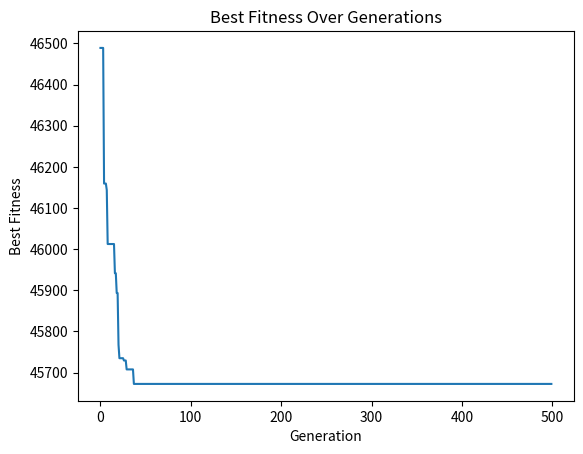

Reproduce this figure in Python.
import random
import numpy as np
import matplotlib.pyplot as plt

# TEMPORARY DUMMY DATA
# should be replaced with dynamic data from system
area_per_individual = 2
max_lvl2_shelters = 10
max_shelters = 10

solutions = []
num_generations = 500
num_solutions = 100
mutation_rate = 0.9

weight_dist = 0.5
weight_cost = 0.5

best_fitness_per_generation = []

Community = [
    {"name": "Aya", "population": 6215, "maxdistance": 570, "distances": {
        "Brgy. Asis-3 EC": 374.90, "City EC of Sto. Tomas": 197.28, "Suplang Covered Court": 151.16,
        "Brgy. San Jose BB Court": 62.86, "Maugat Gymnasium": 64.26, "Tagaytay Unida Church": 272.00,
        "San Antonio Brgy. Hall": 233.10, "Darasa Brgy. Hall": 242.71, "Santa Clara Brgy. Hall": 367.89, 
        "San Fernando Brgy. Hall": 302.74}},
    
    {"name": "Banga & San Guillermo", "population": 5116, "maxdistance": 570, "distances": {
        "Brgy. Asis-3 EC": 268.72, "City EC of Sto. Tomas": 303.71, "Suplang Covered Court": 200.81,
        "Brgy. San Jose BB Court": 159.09, "Maugat Gymnasium": 170.07, "Tagaytay Unida Church": 166.00,
        "San Antonio Brgy. Hall": 339.18, "Darasa Brgy. Hall": 345.62, "Santa Clara Brgy. Hall": 468.00, 
        "San Fernando Brgy. Hall": 402.38}},
    
    {"name": "Calocan & Leynes", "population": 3258, "maxdistance": 570, "distances": {
        "Brgy. Asis-3 EC": 208.44, "City EC of Sto. Tomas": 369.01, "Suplang Covered Court": 264.84,
        "Brgy. San Jose BB Court": 228.38, "Maugat Gymnasium": 237.39, "Tagaytay Unida Church": 109.49,
        "San Antonio Brgy. Hall": 406.17, "Darasa Brgy. Hall": 405.44, "Santa Clara Brgy. Hall": 524.12, 
        "San Fernando Brgy. Hall": 458.62}},
    
    {"name": "Poblacion Barangay 1", "population": 1921, "maxdistance": 570, "distances": {
        "Brgy. Asis-3 EC": 312.82, "City EC of Sto. Tomas": 261.91, "Suplang Covered Court": 192.62,
        "Brgy. San Jose BB Court": 127.45, "Maugat Gymnasium": 131.45, "Tagaytay Unida Church": 210.74,
        "San Antonio Brgy. Hall": 299.48, "Darasa Brgy. Hall": 300.36, "Santa Clara Brgy. Hall": 421.82, 
        "San Fernando Brgy. Hall": 356.18}},
    
    {"name": "Poblacion Barangay 5", "population": 265, "maxdistance": 570, "distances": {
        "Brgy. Asis-3 EC": 294.99, "City EC of Sto. Tomas": 279.31, "Suplang Covered Court": 209.12,
        "Brgy. San Jose BB Court": 142.84, "Maugat Gymnasium": 147.11, "Tagaytay Unida Church": 194.65,
        "San Antonio Brgy. Hall": 315.62, "Darasa Brgy. Hall": 310.37, "Santa Clara Brgy. Hall": 432.52, 
        "San Fernando Brgy. Hall": 366.90}},
    
    {"name": "Poblacion Barangay 2,3,4,6,7,8", "population": 8073, "maxdistance": 570, "distances": {
        "Brgy. Asis-3 EC": 298.87, "City EC of Sto. Tomas": 281.48, "Suplang Covered Court": 205.87,
        "Brgy. San Jose BB Court": 137.50, "Maugat Gymnasium": 141.88, "Tagaytay Unida Church": 192.46,
        "San Antonio Brgy. Hall": 311.57, "Darasa Brgy. Hall": 308.53, "Santa Clara Brgy. Hall": 429.73, 
        "San Fernando Brgy. Hall": 364.07}},
    
    {"name": "Quiling, Miranda, & Tumaway", "population": 4510, "maxdistance": 570, "distances": {
        "Brgy. Asis-3 EC": 329.97, "City EC of Sto. Tomas": 242.34, "Suplang Covered Court": 166.72,
        "Brgy. San Jose BB Court": 101.59, "Maugat Gymnasium": 109.04, "Tagaytay Unida Church": 227.14,
        "San Antonio Brgy. Hall": 278.09, "Darasa Brgy. Hall": 285.72, "Santa Clara Brgy. Hall": 409.55, 
        "San Fernando Brgy. Hall": 344.08}},
    
    {"name": "Sampaloc", "population": 4531, "maxdistance": 570, "distances": {
        "Brgy. Asis-3 EC": 167.19, "City EC of Sto. Tomas": 420.32, "Suplang Covered Court": 316.14,
        "Brgy. San Jose BB Court": 282.04, "Maugat Gymnasium": 290.10, "Tagaytay Unida Church": 81.61,
        "San Antonio Brgy. Hall": 458.41, "Darasa Brgy. Hall": 453.42, "Santa Clara Brgy. Hall": 569.31, 
        "San Fernando Brgy. Hall": 504.14}},
    
    {"name": "Santa Maria, Balas, & Buco", "population": 3922, "maxdistance": 570, "distances": {
        "Brgy. Asis-3 EC": 263.79, "City EC of Sto. Tomas": 314.29, "Suplang Covered Court": 231.04,
        "Brgy. San Jose BB Court": 178.84, "Maugat Gymnasium": 184.40, "Tagaytay Unida Church": 163.44,
        "San Antonio Brgy. Hall": 352.34, "Darasa Brgy. Hall": 349.80, "Santa Clara Brgy. Hall": 468.83, 
        "San Fernando Brgy. Hall": 403.27}},
    
    {"name": "Tranca", "population": 2950, "maxdistance": 570, "distances": {
        "Brgy. Asis-3 EC": 377.92, "City EC of Sto. Tomas": 214.54, "Suplang Covered Court": 76.48,
        "Brgy. San Jose BB Court": 59.50, "Maugat Gymnasium": 91.75, "Tagaytay Unida Church": 277.14,
        "San Antonio Brgy. Hall": 238.34, "Darasa Brgy. Hall": 276.74, "Santa Clara Brgy. Hall": 404.33, 
        "San Fernando Brgy. Hall": 341.93}}
]

Shelters = [
    {"name": "Brgy. Asis-3 EC", "area1": 10000, "cost1": 10000, "area2": 20000, "cost2": 20000},
    {"name": "City EC of Sto. Tomas", "area1": 10000, "cost1": 10000, "area2": 20000, "cost2": 20000},
    {"name": "Suplang Covered Court", "area1": 10000, "cost1": 10000, "area2": 20000, "cost2": 20000},
    {"name": "Brgy. San Jose BB Court", "area1": 10000, "cost1": 10000, "area2": 20000, "cost2": 20000},
    {"name": "Maugat Gymnasium", "area1": 10000, "cost1": 10000, "area2": 20000, "cost2": 20000},
    {"name": "Tagaytay Unida Church", "area1": 10000, "cost1": 10000, "area2": 20000, "cost2": 20000},
    {"name": "San Antonio Brgy. Hall", "area1": 10000, "cost1": 10000, "area2": 20000, "cost2": 20000},
    {"name": "Darasa Brgy. Hall", "area1": 10000, "cost1": 10000, "area2": 20000, "cost2": 20000},
    {"name": "Santa Clara Brgy. Hall", "area1": 10000, "cost1": 10000, "area2": 20000, "cost2": 20000},
    {"name": "San Fernando Brgy. Hall", "area1": 10000, "cost1": 10000, "area2": 20000, "cost2": 20000},
]

# objective function, also the fitness
# minimize fitness
def fitness(allocation):

    shelter_areas_lvl1 = {shelter["name"]: shelter["area1"] for shelter in Shelters}
    shelter_areas_lvl2 = {shelter["name"]: shelter["area2"] for shelter in Shelters}
    used_area = {shelter["name"]: 0 for shelter in Shelters}

    total_distance = 0
    total_cost = 0

    for community in Community:
        # add distance
        shelter_name = allocation[community["name"]]
        distance = community["distances"][shelter_name]
        total_distance += distance

        # add to used_area based on population
        used_area[shelter_name] += community["population"] * area_per_individual

    for shelter in Shelters:
        # add cost based on used area
        shelter_name = shelter["name"]
        used_area_val = used_area[shelter_name]
        if(used_area_val == 0):
            continue
        elif(used_area_val <= shelter_areas_lvl1[shelter_name]):
            total_cost += shelter["cost1"]
        elif (used_area_val <= shelter_areas_lvl2[shelter_name]):
            total_cost += shelter["cost2"]
        else:
            print("Area usage exceeded to capacity of shelter. Constraints are wrong")
        
    # the actual model
    return weight_dist * total_distance + weight_cost * total_cost

# print allocations
def show_allocation_details_grouped(allocation):
    """
    Prints the details of an allocation grouped by shelter,
    including the communities allocated to each shelter,
    their populations, and whether it's a Level 1 or Level 2 shelter.
    """
    shelter_areas_lvl1 = {shelter["name"]: shelter["area1"] for shelter in Shelters}
    shelter_areas_lvl2 = {shelter["name"]: shelter["area2"] for shelter in Shelters}
    
    # Calculate the used area for each shelter based on the allocation
    used_area = {shelter["name"]: 0 for shelter in Shelters}
    for community in Community:
        shelter_name = allocation[community["name"]]
        used_area[shelter_name] += community["population"] * area_per_individual

    # Grouping by shelter
    shelters_details = {}
    
    for community in Community:
        shelter_name = allocation[community["name"]]
        population = community["population"]
        area_used = used_area[shelter_name]
        
        # Determine shelter level
        level = "Level 1" if area_used <= shelter_areas_lvl1[shelter_name] else "Level 2"
        
        if shelter_name not in shelters_details:
            shelters_details[shelter_name] = []
        
        shelters_details[shelter_name].append({
            "community": community["name"],
            "population": population,
            "area_used": area_used,
            "level": level
        })

    print("=== Allocation Details Grouped by Shelter ===")
    for shelter_name, details in shelters_details.items():
        print(f"\nShelter: {shelter_name}")
        for detail in details:
            print(f"  Community: {detail['community']}, "
                  f"Population: {detail['population']}, "
                  f"Used Area: {detail['area_used']}, "
                  f"Shelter Level: {detail['level']}")

# capacity constraint
def check_capacity(allocation):
    shelter_areas_lvl2 = {shelter["name"]: shelter["area2"] for shelter in Shelters}
    used_area = {shelter["name"]: 0 for shelter in Shelters}

    for community in Community:
        shelter_name = allocation[community["name"]]
        if shelter_name:
            # add to used_area based on population
            required_area = community["population"] * area_per_individual
            used_area[shelter_name] += required_area

            if used_area[shelter_name] > shelter_areas_lvl2[shelter_name]:
                return False

    return True

# maximum distance constraint
def check_distance(allocation):

    for community in Community:
        shelter_name = allocation[community["name"]]
        distance = community["distances"][shelter_name]
        max_distance_community = community["maxdistance"]
        # check if distance is greater than max dist
        if (distance > max_distance_community):
            return False
        
    return True

# max shelters to be constructed/allocated constraint
def check_max_shelters(allocation):
    # Using a set since could detect uniqueness
    used_shelters = set() 
    for community in Community:
        shelter_name = allocation[community["name"]]
        used_shelters.add(shelter_name)  

        # If the number of unique shelters exceeds the max allowed
        if len(used_shelters) > max_shelters:
            return False
        
    return True

# count lvl 2 shelters opened 
def count_lvl2_shelters(allocation):
    shelter_areas_lvl1 = {shelter["name"]: shelter["area1"] for shelter in Shelters}
    used_area = {shelter["name"]: 0 for shelter in Shelters}
    
    # Calculate the used area for each shelter based on the allocation
    for community in Community:
        shelter_name = allocation[community["name"]]
        used_area[shelter_name] += community["population"] * area_per_individual
    
    # Count how many shelters have exceeded their level 1 area
    lvl2_shelters = 0
    for shelter in Shelters:
        shelter_name = shelter["name"]
        if used_area[shelter_name] > shelter_areas_lvl1[shelter_name]:
            lvl2_shelters += 1
    
    return lvl2_shelters


# max lvl2 shelters to be constructed/allocated constraint
def check_max_lvl2_shelters(allocation):
    return count_lvl2_shelters(allocation) <= max_lvl2_shelters

# Check all constraints
def checkConstraints(allocation):
     return (check_capacity(allocation) and 
            check_distance(allocation) and 
            check_max_shelters(allocation) and 
            check_max_lvl2_shelters(allocation))


# mutation operator
# TYPE : Swap Mutation
def mutate(allocation):
    community_to_mutate = random.choice(list(allocation.keys()))
    current_shelter = allocation[community_to_mutate]
    
    available_shelters = [shelter["name"] for shelter in Shelters if shelter["name"] != current_shelter]

    if available_shelters:
        new_shelter = random.choice(available_shelters)
        new_allocations = allocation.copy()
        new_allocations[community_to_mutate] = new_shelter
        
        return new_allocations if checkConstraints(new_allocations) else allocation

    return allocation

# crossover operator
# TYPE : Uniform Crossover
def generate_offspring(parent1, parent2):
    offspring = {}
    for community in Community:
        shelters = {parent1[community["name"]], parent2[community["name"]]} 
        
        if shelters:
            chosen_shelter = random.choice(list(shelters))
        else:
            chosen_shelter = random.choice([shelter["name"] for shelter in Shelters])

        while chosen_shelter not in [s["name"] for s in Shelters]:
            chosen_shelter = random.choice([shelter["name"] for shelter in Shelters])

        offspring[community["name"]] = chosen_shelter

    return offspring if checkConstraints(offspring) else parent1 

# selection operator
# TYPE : Roulette Wheel Selection
def selectParent(solutions):
    sum_fitness = sum(fitness for fitness, _ in solutions)
    inv_proportions = [sum_fitness/ fitness for fitness, _ in solutions]
    sum_inv_proportions = sum(inv_proportions)
    probability = [inv_proportion / sum_inv_proportions for inv_proportion in inv_proportions]
    solution_indices = np.arange(len(solutions))

    selected_solution = np.random.choice(solution_indices, p=probability)

    return solutions[selected_solution]

# create individual with randomized allocation
def spawn():
    allocations = {}
    for community in Community:
        shelter = random.choice(Shelters)["name"]
        allocations[community["name"]] = shelter
    return allocations

# =======================
# START OF THE ALLGORITHM
# initial population
for _ in range(num_solutions):
    solution = spawn()
    while not checkConstraints(solution):
        solution = spawn()
    fitnessVal = fitness(solution)
    solutions.append(solution)

# generations
for generation in range(num_generations):

    # sorting from best to worst solutions
    ranked_solutions = [(fitness(sol), sol) for sol in solutions]
    ranked_solutions.sort(key=lambda x: x[0])

    # initiate selection and crossover
    new_population = []
    for i in range(num_solutions):
        mother = selectParent(ranked_solutions)[1]
        father = selectParent(ranked_solutions)[1]

        offspring = generate_offspring(mother, father)
        new_population.append(offspring)

    # initiate mutation
    mutated_population = []
    for solution in new_population:
        if random.random() < mutation_rate:
            solution = mutate(solution)
        mutated_population.append((fitness(solution),solution))

    # getting the top half solutions
    best_solutions = mutated_population + ranked_solutions
    best_solutions = sorted(best_solutions, key=lambda x: x[0])[:num_solutions] 

    print(f"=== Gen {generation} best solution ===")
    print(best_solutions[0])

    # replace old population
    solutions = [sol[1] for sol in best_solutions]

    best_fitness_per_generation.append(ranked_solutions[0][0])


best_allocation = solutions[0]
show_allocation_details_grouped(best_allocation)

test_allocation = {
    "Aya" : "Tagaytay Unida Church",
    "Banga & San Guillermo" : "Tagaytay Unida Church",
    "Calocan & Leynes" : "Tagaytay Unida Church",
    "Poblacion Barangay 2,3,4,6,7,8" : "Tagaytay Unida Church",
    "Poblacion Barangay 1" : "Brgy. San Jose BB Court",
    "Poblacion Barangay 5" : "Brgy. San Jose BB Court",
    "Quiling, Miranda, & Tumaway" : "Brgy. San Jose BB Court",
    "Sampaloc" : "Brgy. San Jose BB Court",
    "Tranca" : "Brgy. San Jose BB Court",
    "Santa Maria, Balas, & Buco" : "Maugat Gymnasium"
}
# show_allocation_details_grouped(test_allocation)
# print(str(fitness(test_allocation)))

# Plot the fitness over generations
plt.plot(best_fitness_per_generation)
plt.xlabel('Generation')
plt.ylabel('Best Fitness')
plt.title('Best Fitness Over Generations')
plt.show()